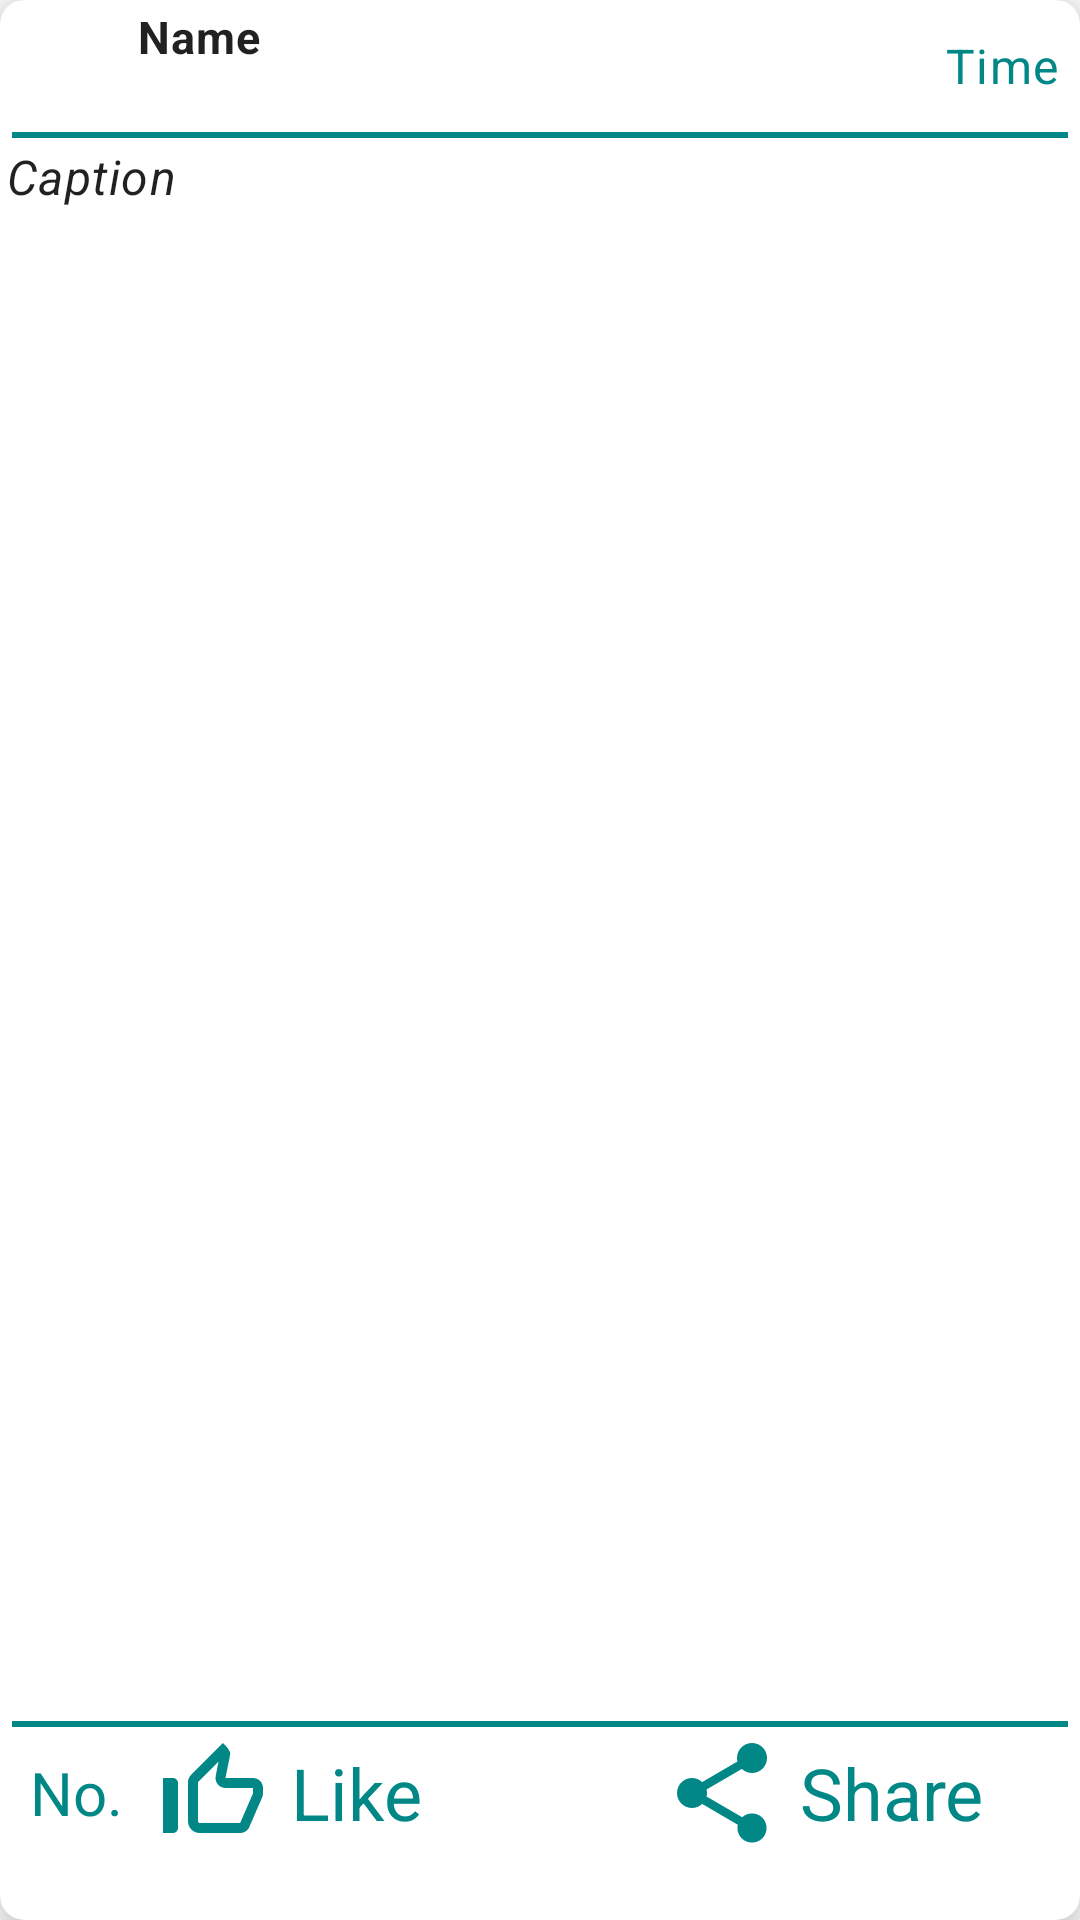

Android layout source for this screen:
<!-- AndroidManifest.xml: application theme Theme.MediMitra_V1 -->
<!-- res/layout/postcardview.xml -->
<?xml version="1.0" encoding="utf-8"?>
<androidx.cardview.widget.CardView xmlns:android="http://schemas.android.com/apk/res/android"
    android:layout_width="match_parent"
    android:layout_height="wrap_content"
    android:layout_marginBottom="5dp"
    xmlns:app="http://schemas.android.com/apk/res-auto"
    app:cardCornerRadius="8dp"
    app:cardElevation="10dp"
    app:contentPadding="2dp"
    android:layout_marginEnd="6dp"
    android:layout_marginStart="8dp"
    android:layout_marginTop="6dp">
    <RelativeLayout
        android:layout_width="match_parent"
        android:layout_height="wrap_content"
        >
        <RelativeLayout

            android:id="@+id/UploaderRL"
            android:layout_width="match_parent"
            android:layout_height="40dp">
            <ImageView
                android:id="@+id/UploaderProfileIV"
                android:layout_width="40dp"
                android:layout_height="match_parent"
                android:src="@drawable/ic_person_black"
                />
            <TextView
                android:id="@+id/UploaderNameTV"
                android:layout_width="match_parent"
                android:layout_height="match_parent"
                android:layout_marginStart="4sp"
                android:layout_toStartOf="@id/postTimeTV"
                android:layout_toEndOf="@+id/UploaderProfileIV"
                android:text="Name"
                android:textSize="15sp"
                android:layout_centerVertical="true"
                style="@style/TextAppearance.MaterialComponents.Body2"
                android:textStyle="bold"
                />
            <TextView
                android:id="@+id/postTimeTV"
                android:layout_width="wrap_content"
                android:layout_height="wrap_content"
                android:text="Time"
                android:textColor="@color/teal_700"
                android:layout_marginEnd="5sp"
                android:layout_alignParentEnd="true"
                android:layout_centerVertical="true"
                style="@style/TextAppearance.MaterialComponents.Body1"/>

        </RelativeLayout>
        <View
            android:id="@+id/UploaderHorizontalLine"
            android:layout_below="@id/UploaderRL"
            android:layout_width="match_parent"
            android:layout_height="2dp"
            android:background="@color/teal_700"
            android:layout_margin="2dp"
            />
        <RelativeLayout
            android:id="@+id/postRL"
            android:layout_width="match_parent"
            android:layout_height="wrap_content"
            android:layout_below="@id/UploaderHorizontalLine"

            >
            <TextView
                android:id="@+id/postCaptionTV"
                android:layout_width="match_parent"
                android:layout_height="wrap_content"
                android:text="Caption"
                style="@style/TextAppearance.MaterialComponents.Body1"
                android:textStyle="italic"/>

            <ImageView
                android:layout_marginTop="2dp"
                android:id="@+id/postImageIV"
                android:layout_width="match_parent"
                android:layout_height="500dp"
                android:layout_below="@id/postCaptionTV"
                android:scaleType="fitCenter" />
        </RelativeLayout>
        <View
            android:id="@+id/postHorizontalLine"
            android:layout_below="@id/postRL"
            android:layout_width="match_parent"
            android:layout_height="2dp"
            android:background="@color/teal_700"
            android:layout_margin="2dp"
            />
        <RelativeLayout
            android:id="@+id/postLikeRL"
            android:layout_alignParentStart="true"
            android:layout_below="@id/postHorizontalLine"
            android:layout_width="wrap_content"
            android:layout_height="wrap_content">
            <TextView
                android:layout_marginStart="8dp"
                android:id="@+id/LikeCounterTV"
                android:layout_width="wrap_content"
                android:layout_height="wrap_content"
                android:text="No."
                android:layout_centerVertical="true"
                android:textSize="20sp"
                android:textColor="@color/teal_700"

                />
            <ImageView
                android:layout_toEndOf="@id/LikeCounterTV"
                android:id="@+id/postLikeIv"
                android:layout_marginStart="10dp"
                android:layout_width="40dp"
                android:layout_height="40dp"
                android:src="@drawable/ic_baseline_thumb_up_outline"/>
            <TextView
                android:id="@+id/postLikeTV"
                android:layout_toEndOf="@+id/postLikeIv"
                android:layout_width="wrap_content"
                android:layout_height="wrap_content"
                android:text="Like"
                android:textColor="@color/teal_700"
                android:layout_marginStart="6dp"
                android:layout_centerVertical="true"
                style="@style/TextAppearance.MaterialComponents.Headline5"/>
        </RelativeLayout>
        <RelativeLayout
            android:id="@+id/postShareRl"
            android:layout_width="wrap_content"
            android:layout_height="wrap_content"
            android:layout_alignParentEnd="true"
            android:layout_alignTop="@+id/postLikeRL"
            android:layout_marginEnd="30dp"
            >
            <ImageView
                android:id="@+id/postShareIv"
                android:layout_marginStart="30dp"
                android:layout_width="40dp"
                android:layout_height="40dp"
                android:src="@drawable/ic_baseline_share"/>
            <TextView
                android:layout_toEndOf="@+id/postShareIv"
                android:layout_width="wrap_content"
                android:layout_height="wrap_content"
                android:text="Share"
                android:textColor="@color/teal_700"
                android:layout_marginStart="6dp"
                android:layout_centerVertical="true"
                style="@style/TextAppearance.MaterialComponents.Headline5"/>
        </RelativeLayout>
    </RelativeLayout>

</androidx.cardview.widget.CardView>
<!-- resources referenced by this layout -->
<resources>
  <color name="teal_700">#FF018786</color>
  <!-- drawable ic_baseline_share (drawable) -->
  <vector android:height="24dp" android:tint="#FF018786"
      android:viewportHeight="24" android:viewportWidth="24"
      android:width="24dp" xmlns:android="http://schemas.android.com/apk/res/android">
      <path android:fillColor="@android:color/white" android:pathData="M18,16.08c-0.76,0 -1.44,0.3 -1.96,0.77L8.91,12.7c0.05,-0.23 0.09,-0.46 0.09,-0.7s-0.04,-0.47 -0.09,-0.7l7.05,-4.11c0.54,0.5 1.25,0.81 2.04,0.81 1.66,0 3,-1.34 3,-3s-1.34,-3 -3,-3 -3,1.34 -3,3c0,0.24 0.04,0.47 0.09,0.7L8.04,9.81C7.5,9.31 6.79,9 6,9c-1.66,0 -3,1.34 -3,3s1.34,3 3,3c0.79,0 1.5,-0.31 2.04,-0.81l7.12,4.16c-0.05,0.21 -0.08,0.43 -0.08,0.65 0,1.61 1.31,2.92 2.92,2.92 1.61,0 2.92,-1.31 2.92,-2.92s-1.31,-2.92 -2.92,-2.92z"/>
  </vector>
  <!-- drawable ic_baseline_thumb_up_outline (drawable) -->
  <vector android:height="24dp" android:tint="#FF018786"
      android:viewportHeight="24" android:viewportWidth="24"
      android:width="24dp" xmlns:android="http://schemas.android.com/apk/res/android">
      <path android:fillColor="@android:color/white" android:pathData="M13.11,5.72l-0.57,2.89c-0.12,0.59 0.04,1.2 0.42,1.66 0.38,0.46 0.94,0.73 1.54,0.73H20v1.08L17.43,18H9.34c-0.18,0 -0.34,-0.16 -0.34,-0.34V9.82l4.11,-4.1M14,2L7.59,8.41C7.21,8.79 7,9.3 7,9.83v7.83C7,18.95 8.05,20 9.34,20h8.1c0.71,0 1.36,-0.37 1.72,-0.97l2.67,-6.15c0.11,-0.25 0.17,-0.52 0.17,-0.8V11c0,-1.1 -0.9,-2 -2,-2h-5.5l0.92,-4.65c0.05,-0.22 0.02,-0.46 -0.08,-0.66 -0.23,-0.45 -0.52,-0.86 -0.88,-1.22L14,2zM4,9H2v11h2c0.55,0 1,-0.45 1,-1v-9c0,-0.55 -0.45,-1 -1,-1z"/>
  </vector>
  <style name="Theme.MediMitra_V1" parent="Theme.MaterialComponents.DayNight.NoActionBar">
          
          <item name="colorPrimary">@color/teal_700</item>
          <item name="colorPrimaryVariant">@color/purple_700</item>
          <item name="colorOnPrimary">@color/white</item>
          
          <item name="colorSecondary">@color/teal_200</item>
          <item name="colorSecondaryVariant">@color/teal_700</item>
          <item name="colorOnSecondary">@color/black</item>
          
          <item name="background">@color/white</item>
          <item name="android:statusBarColor">?attr/colorSecondary</item>
          
      </style>
  <color name="purple_700">#FF3700B3</color>
  <color name="white">#FFFFFFFF</color>
  <color name="teal_200">#FF03DAC5</color>
  <color name="black">#FF000000</color>
</resources>
